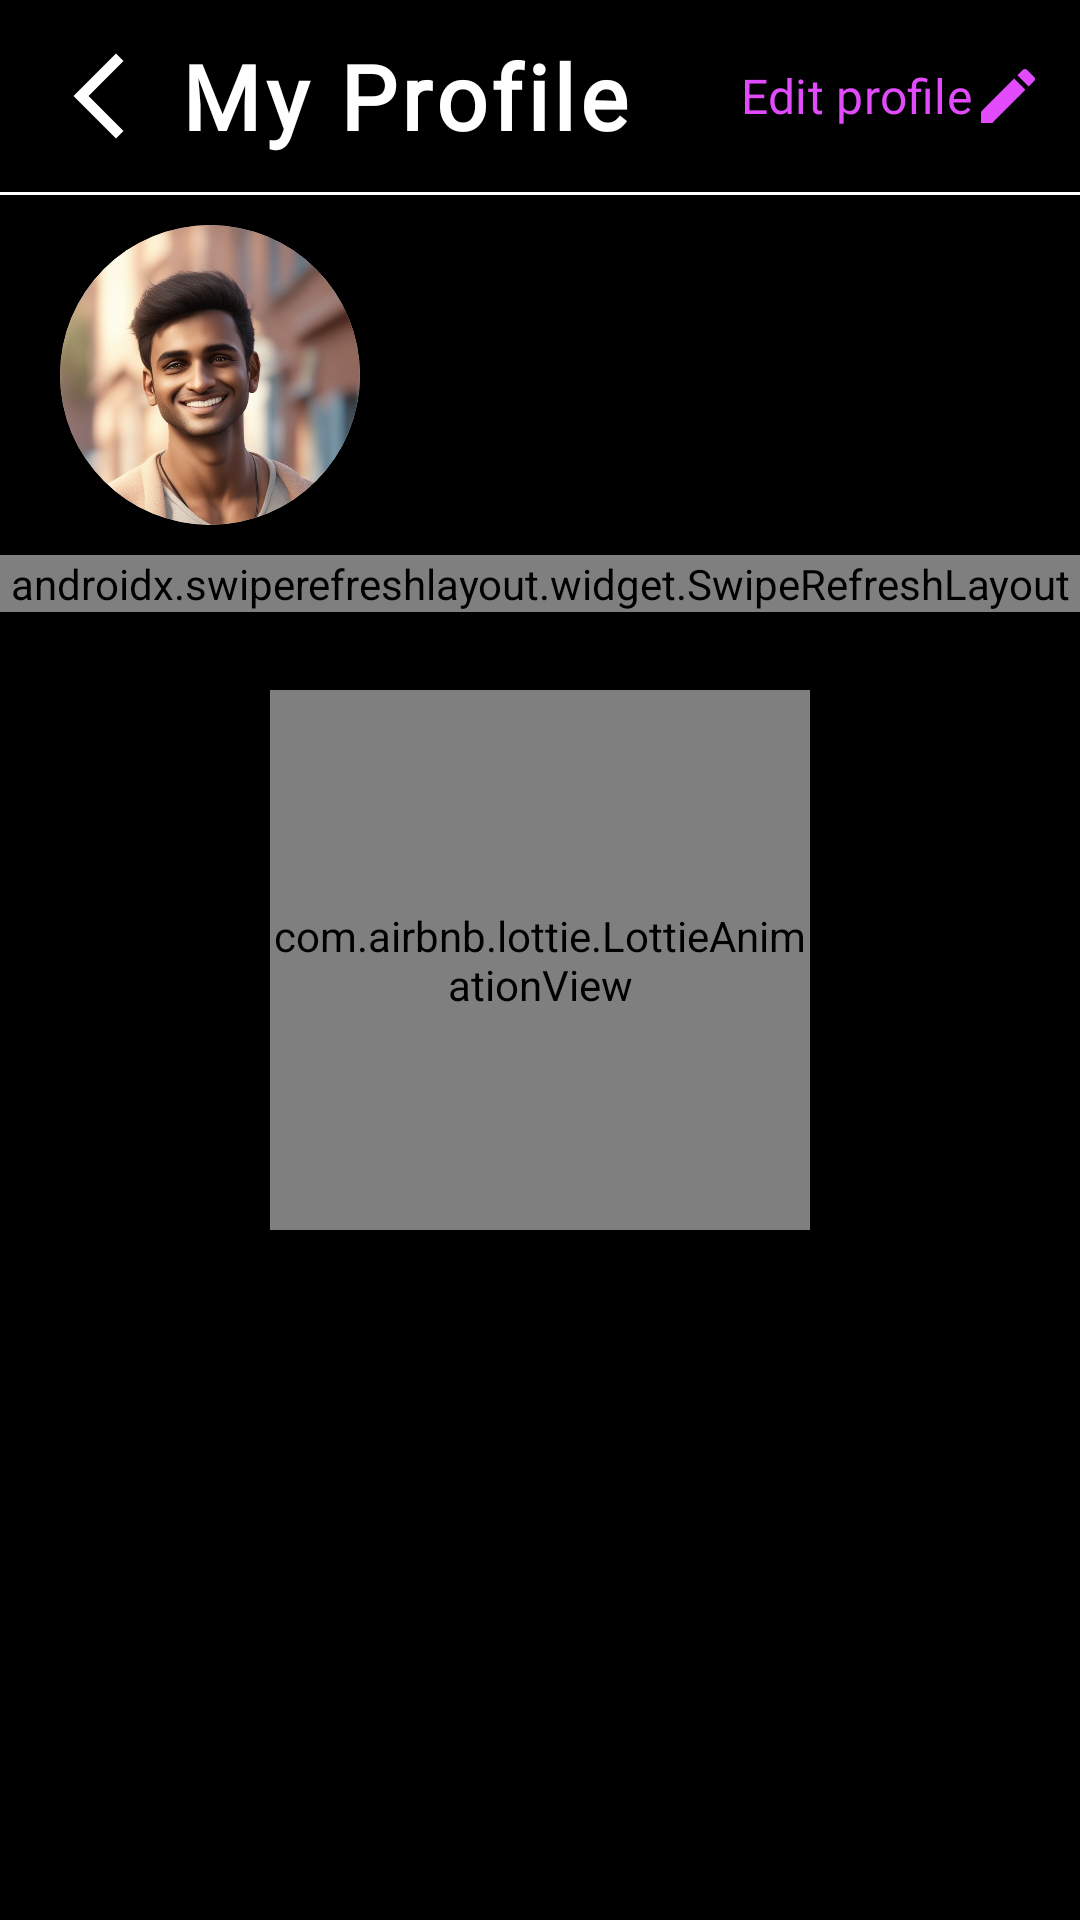

This screen was rendered from an Android layout file. Write that file and the resources it references.
<!-- AndroidManifest.xml: application theme Theme.UniLink -->
<!-- res/layout/activity_my_posts.xml -->
<?xml version="1.0" encoding="utf-8"?>
<RelativeLayout xmlns:android="http://schemas.android.com/apk/res/android"
    xmlns:app="http://schemas.android.com/apk/res-auto"
    xmlns:tools="http://schemas.android.com/tools"
    android:id="@+id/main"
    android:layout_width="match_parent"
    android:background="@color/black"
    android:layout_height="match_parent"
    tools:context=".activity.MyPostsActivity">

    <com.google.android.material.appbar.AppBarLayout
        android:id="@+id/appbar"
        android:layout_width="match_parent"
        android:layout_height="wrap_content">

        <androidx.appcompat.widget.Toolbar
            android:id="@+id/toolbar"
            android:layout_width="match_parent"
            android:layout_height="match_parent"
            android:layout_alignParentTop="true"
            android:background="@color/black">

            <RelativeLayout
                android:layout_width="match_parent"
                android:layout_height="match_parent">

                <ImageButton
                    android:id="@+id/back_btn"
                    android:layout_width="wrap_content"
                    android:layout_centerVertical="true"
                    android:contentDescription="backButton"
                    android:src="@drawable/back_icon"
                    android:background="@color/black"
                    android:layout_alignParentStart="true"
                    android:layout_height="wrap_content"/>

                <TextView
                    android:layout_toEndOf="@+id/back_btn"
                    android:id="@+id/heading"
                    android:layout_marginStart="10dp"
                    android:layout_width="wrap_content"
                    android:layout_height="wrap_content"
                    android:layout_centerVertical="true"
                    android:background="@color/black"
                    android:drawablePadding="10dp"
                    android:fontFamily="@font/montserrat_semibold"
                    android:text="My Profile"
                    android:textColor="@color/white"
                    android:textSize="30sp"
                    android:letterSpacing="0.05"
                    android:textStyle="bold" />

                <Button
                    android:id="@+id/editProfile"
                    android:layout_width="wrap_content"
                    style="@style/Widget.Material3.Button.TextButton"
                    android:text="Edit profile"
                    android:layout_alignParentEnd="true"
                    android:layout_height="wrap_content"
                    android:fontFamily="@font/montserrat_semibold"
                    android:textColor="@color/purple"
                    android:drawableEnd="@drawable/edit_icon"
                    android:layout_gravity="center_vertical"
                    android:textSize="16sp" />
            </RelativeLayout>
        </androidx.appcompat.widget.Toolbar>
    </com.google.android.material.appbar.AppBarLayout>



    <LinearLayout
        android:id="@+id/line1"
        android:layout_width="match_parent"
        android:layout_height="1dp"
        android:layout_below="@+id/appbar"
        android:background="@color/white"
        android:orientation="horizontal"
        />

    <LinearLayout
        android:id="@+id/linearLayout"
        android:layout_width="match_parent"
        android:layout_below="@id/line1"
        android:layout_marginTop="10dp"
        android:paddingStart="20dp"
        android:paddingEnd="20dp"
        android:layout_height="wrap_content"
        android:orientation="horizontal">

        <androidx.cardview.widget.CardView
            android:id="@+id/cardView"
            android:layout_width="wrap_content"
            app:cardCornerRadius="800dp"
            android:layout_gravity="center"
            android:layout_height="wrap_content">
            <ImageView
                android:id="@+id/userImage"
                android:layout_width="100dp"
                android:src="@drawable/male_user_dp"
                android:layout_height="100dp"
                android:contentDescription="userImage"
                android:scaleType="centerCrop"/>
        </androidx.cardview.widget.CardView>

        <LinearLayout
            android:layout_width="match_parent"
            android:orientation="vertical"
            android:layout_gravity="center"
            android:layout_height="wrap_content">

            <TextView
                android:id="@+id/name"
                android:text=""
                android:layout_width="wrap_content"
                android:textColor="@color/purple"
                android:textStyle="bold"
                android:layout_gravity="center"
                android:textSize="24sp"
                android:layout_marginStart="10dp"
                android:background="@drawable/custom_input_field"
                android:fontFamily="@font/montserrat"
                android:layout_height="wrap_content"/>

            <TextView
                android:id="@+id/username"
                android:text=""
                android:layout_width="wrap_content"
                android:textColor="@color/white"
                android:layout_gravity="center"
                android:textStyle="italic"
                android:textSize="20sp"
                android:layout_marginStart="10dp"
                android:background="@drawable/custom_input_field"
                android:fontFamily="@font/montserrat"
                android:layout_height="wrap_content"/>
        </LinearLayout>



    </LinearLayout>

    <androidx.swiperefreshlayout.widget.SwipeRefreshLayout
        android:id="@+id/swipeRefreshLayout"
        android:layout_height="wrap_content"
        android:layout_marginTop="10dp"
        android:layout_below="@id/linearLayout"
        android:layout_width="match_parent">

        <androidx.recyclerview.widget.RecyclerView
            android:id="@+id/recyclerView"
            android:layout_below="@id/appbar"
            android:layout_width="match_parent"
            android:layout_height="wrap_content"/>
    </androidx.swiperefreshlayout.widget.SwipeRefreshLayout>

    <com.airbnb.lottie.LottieAnimationView
        android:id="@+id/animationView"
        android:layout_width="180dp"
        android:layout_centerInParent="true"
        android:layout_height="180dp"
        app:lottie_rawRes="@raw/amoung_us"
        app:lottie_autoPlay="false"
        app:lottie_loop="true"/>

</RelativeLayout>
<!-- resources referenced by this layout -->
<resources>
  <color name="black">#FF000000</color>
  <color name="purple">#E24BFB</color>
  <color name="white">#FFFFFFFF</color>
  <!-- drawable back_icon (drawable) -->
  <vector xmlns:android="http://schemas.android.com/apk/res/android" android:height="34dp" android:tint="#FFFFFF" android:viewportHeight="24" android:viewportWidth="24" android:width="34dp">
        
      <path android:fillColor="@android:color/white" android:pathData="M17.77,3.77l-1.77,-1.77l-10,10l10,10l1.77,-1.77l-8.23,-8.23z"/>
      
  </vector>
  <!-- drawable edit_icon (drawable) -->
  <vector xmlns:android="http://schemas.android.com/apk/res/android" android:height="24dp" android:tint="@color/purple" android:viewportHeight="24" android:viewportWidth="24" android:width="24dp">
        
      <path android:fillColor="@color/purple" android:pathData="M3,17.25V21h3.75L17.81,9.94l-3.75,-3.75L3,17.25zM20.71,7.04c0.39,-0.39 0.39,-1.02 0,-1.41l-2.34,-2.34c-0.39,-0.39 -1.02,-0.39 -1.41,0l-1.83,1.83 3.75,3.75 1.83,-1.83z"/>
      
  </vector>
  <!-- drawable male_user_dp: jpeg bitmap (drawable, 68749 bytes) -->
  <style name="Theme.UniLink" parent="Base.Theme.UniLink" />
  <style name="Base.Theme.UniLink" parent="Theme.Material3.DayNight.NoActionBar">
          
          
          <item name="colorPrimary">@color/lightblack</item>
      </style>
  <color name="lightblack">#353A48</color>
</resources>
